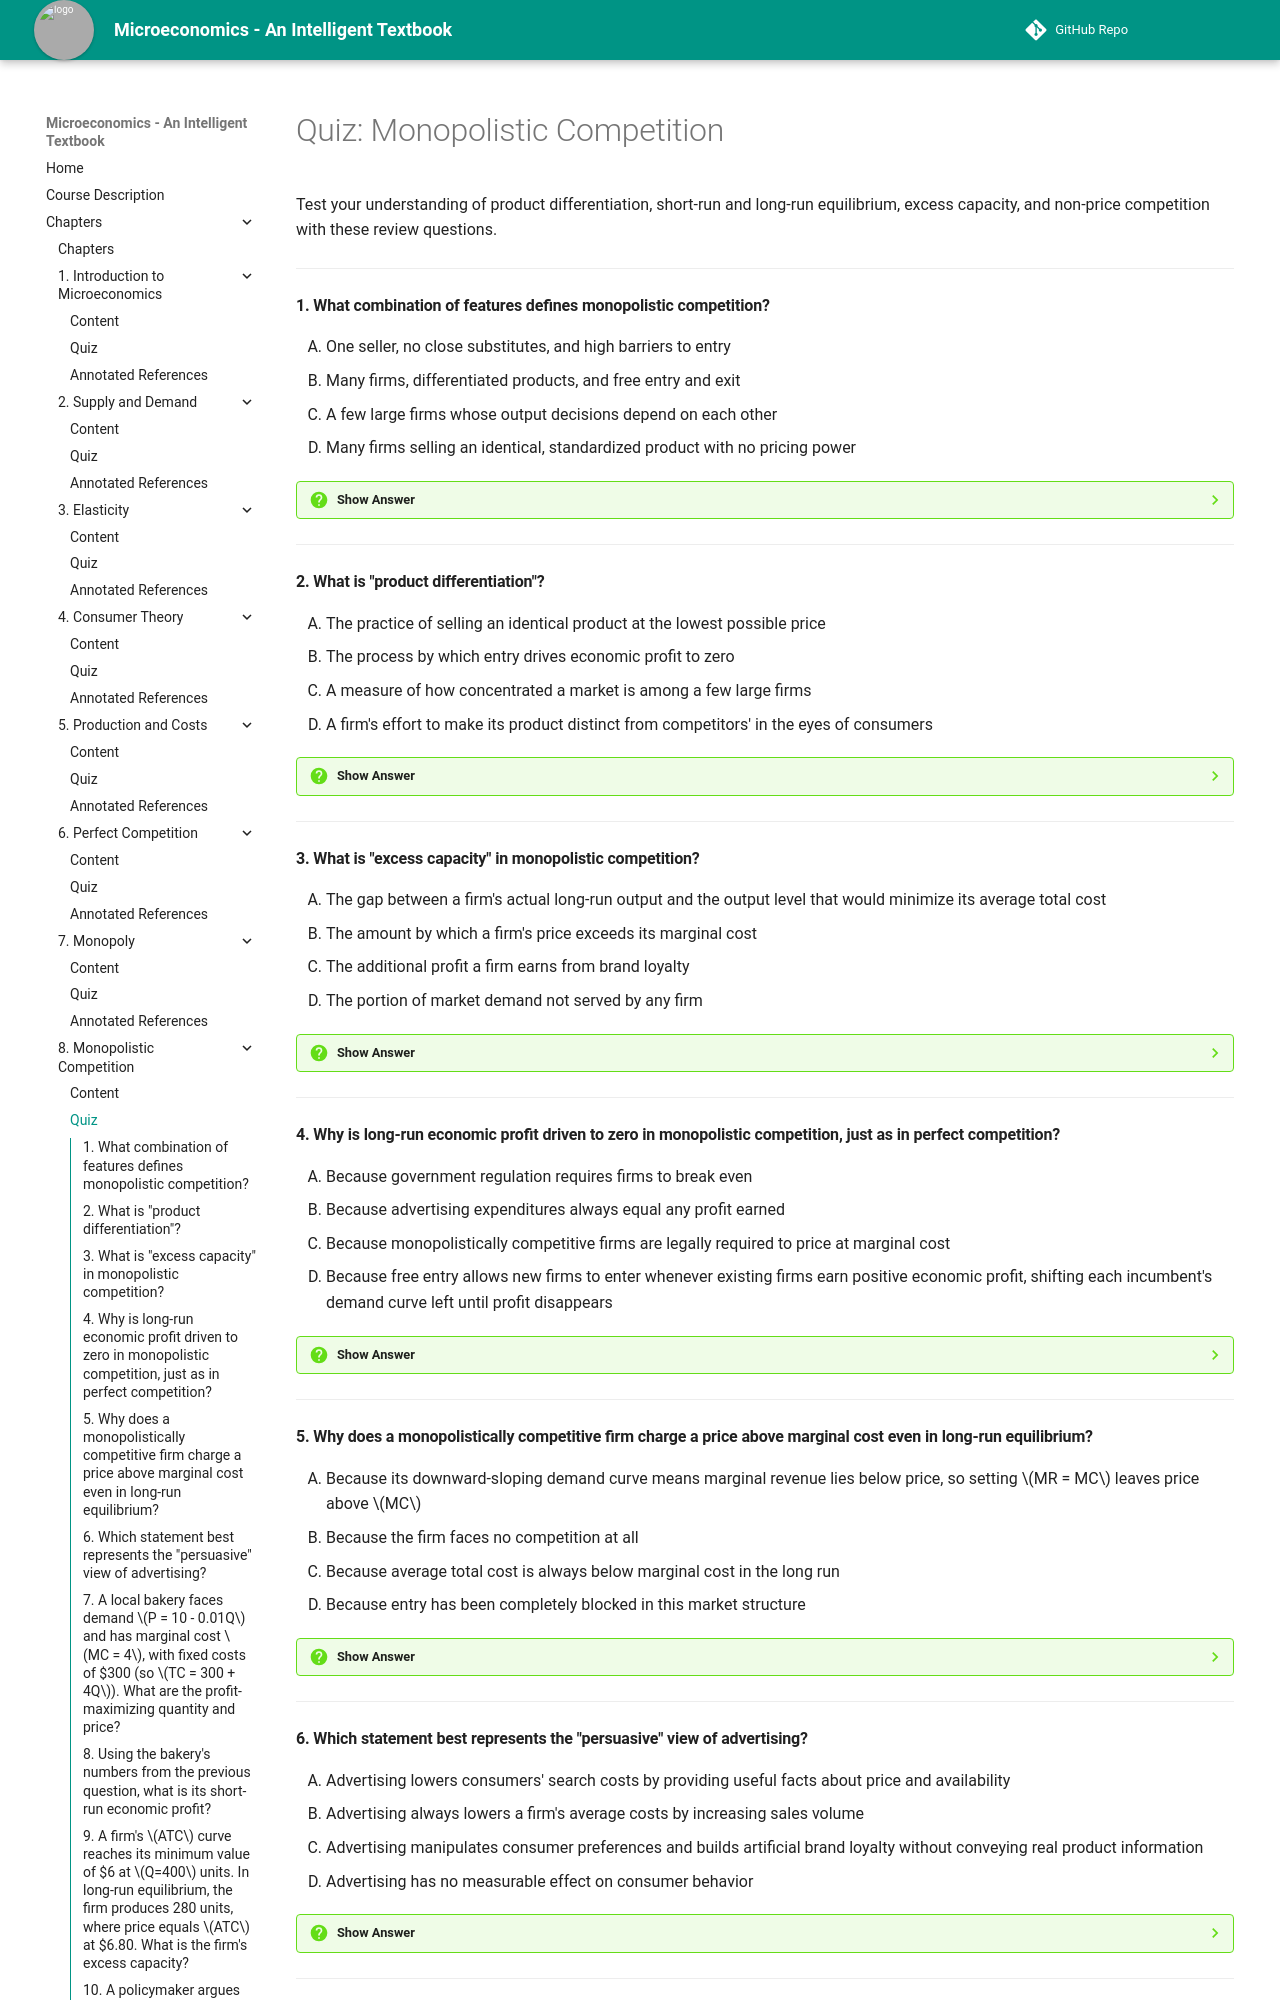

repository: AK95AM98/microeconomics · page: chapters/08-monopolistic-competition/quiz/index.html · generator: mkdocs

# Quiz: Monopolistic Competition

Test your understanding of product differentiation, short-run and long-run equilibrium, excess capacity, and non-price competition with these review questions.

---

#### 1. What combination of features defines monopolistic competition?

<div class="upper-alpha" markdown>
1. One seller, no close substitutes, and high barriers to entry
2. Many firms, differentiated products, and free entry and exit
3. A few large firms whose output decisions depend on each other
4. Many firms selling an identical, standardized product with no pricing power
</div>

??? question "Show Answer"
    The correct answer is **B**. Monopolistic competition combines many firms and free entry and exit, like perfect competition, with differentiated products that give each firm some pricing power, unlike perfect competition. Option A describes monopoly, option C describes oligopoly, and option D describes perfect competition.

    **Concept Tested:** Monopolistic Competition

---

#### 2. What is "product differentiation"?

<div class="upper-alpha" markdown>
1. The practice of selling an identical product at the lowest possible price
2. The process by which entry drives economic profit to zero
3. A measure of how concentrated a market is among a few large firms
4. A firm's effort to make its product distinct from competitors' in the eyes of consumers
</div>

??? question "Show Answer"
    The correct answer is **D**. Product differentiation is how a firm distinguishes its product from rivals' through features, location, service, or branding, giving it a downward-sloping demand curve rather than a horizontal one. Option A describes competing purely on price for an identical good, option B describes the long-run entry mechanism, and option C describes a concentration measure unrelated to differentiation itself.

    **Concept Tested:** Product Differentiation

---

#### 3. What is "excess capacity" in monopolistic competition?

<div class="upper-alpha" markdown>
1. The gap between a firm's actual long-run output and the output level that would minimize its average total cost
2. The amount by which a firm's price exceeds its marginal cost
3. The additional profit a firm earns from brand loyalty
4. The portion of market demand not served by any firm
</div>

??? question "Show Answer"
    The correct answer is **A**. Because a downward-sloping demand curve can only be tangent to a U-shaped ATC curve on its declining portion, each firm produces less than the quantity that would minimize its average total cost — this shortfall is excess capacity. Option B describes the markup, a related but distinct concept, option C is not a defined measure in this framework, and option D describes unmet market demand rather than a single firm's output shortfall.

    **Concept Tested:** Excess Capacity

---

#### 4. Why is long-run economic profit driven to zero in monopolistic competition, just as in perfect competition?

<div class="upper-alpha" markdown>
1. Because government regulation requires firms to break even
2. Because advertising expenditures always equal any profit earned
3. Because monopolistically competitive firms are legally required to price at marginal cost
4. Because free entry allows new firms to enter whenever existing firms earn positive economic profit, shifting each incumbent's demand curve left until profit disappears
</div>

??? question "Show Answer"
    The correct answer is **D**. Positive short-run profit attracts new entrants offering their own differentiated versions of the product, which shrinks and flattens each incumbent's demand curve until price just equals average total cost at the best quantity. Option A invents a regulatory requirement that does not exist in this model, option B incorrectly ties advertising spending mechanically to profit, and option C is false since monopolistically competitive firms actually price above marginal cost, not at it.

    **Concept Tested:** Monopolistic Zero Profit

---
